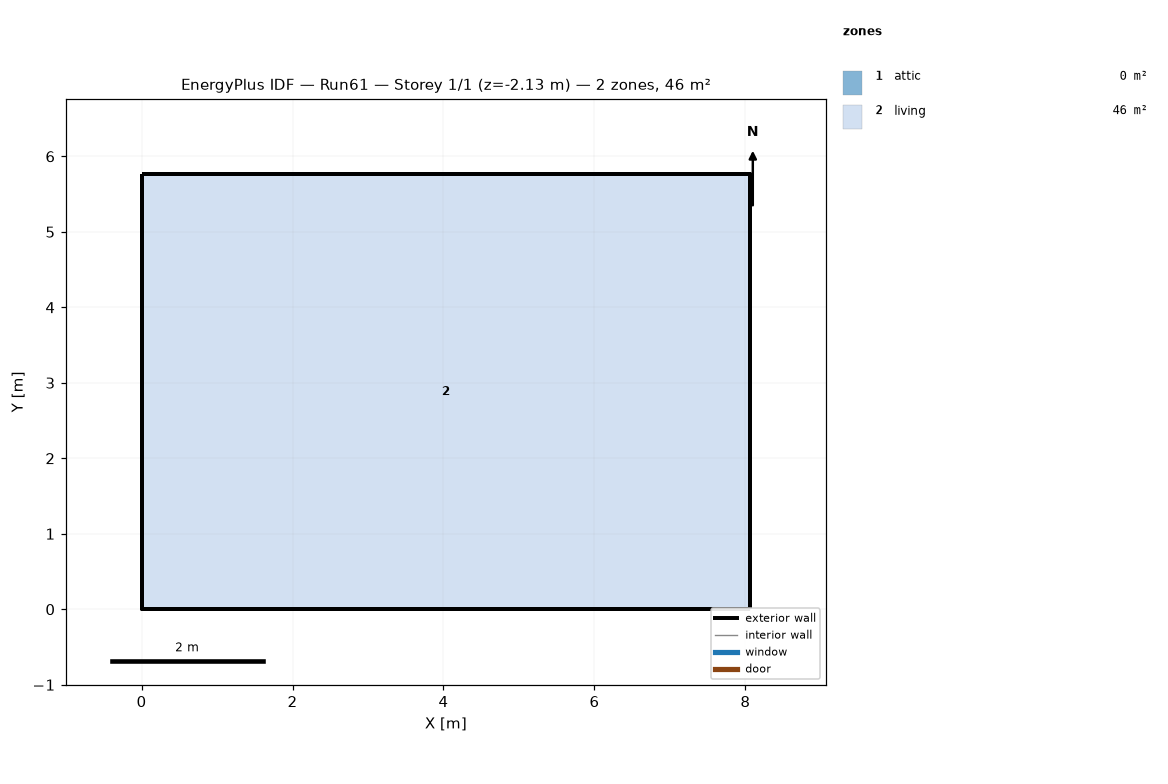
=== STOREY PLAN SPEC (per zone: floor XY polygon, exterior-wall plan segments, windows/doors) ===
zone 1: attic  (0.0 m²)
  exterior wall: (8.06, 0.00) – (8.06, 5.76) – (8.06, 2.88)  [8.6 m]
  exterior wall: (0.00, 5.76) – (0.00, 0.00) – (0.00, 2.88)  [8.6 m]
zone 2: living  (46.5 m²)
  floor: (0.00, 0.00) (0.00, 5.76) (8.06, 5.76) (8.06, 0.00)
  exterior wall: (0.00, 0.00) – (8.06, 0.00)  [8.1 m] x2 surfaces
  exterior wall: (8.06, 0.00) – (8.06, 5.76)  [5.8 m] x2 surfaces
  exterior wall: (8.06, 5.76) – (0.00, 5.76)  [8.1 m] x2 surfaces
  exterior wall: (0.00, 5.76) – (0.00, 0.00)  [5.8 m] x2 surfaces
  interior walls: 4

=== DERIVED (storey summary) ===
Building: Run61
Storey: 1 of 1  (floor level z = -2.13 m)
Storey gross floor area: 46.5 m²
Zones on this storey: 2
  - attic: floor 0.0 m²; exterior wall 17.3 m (7.9 m²); WWR 0.0%
  - living: floor 46.5 m²; exterior wall 27.6 m (75.8 m²); WWR 0.0%
Zone adjacency: (none detected)